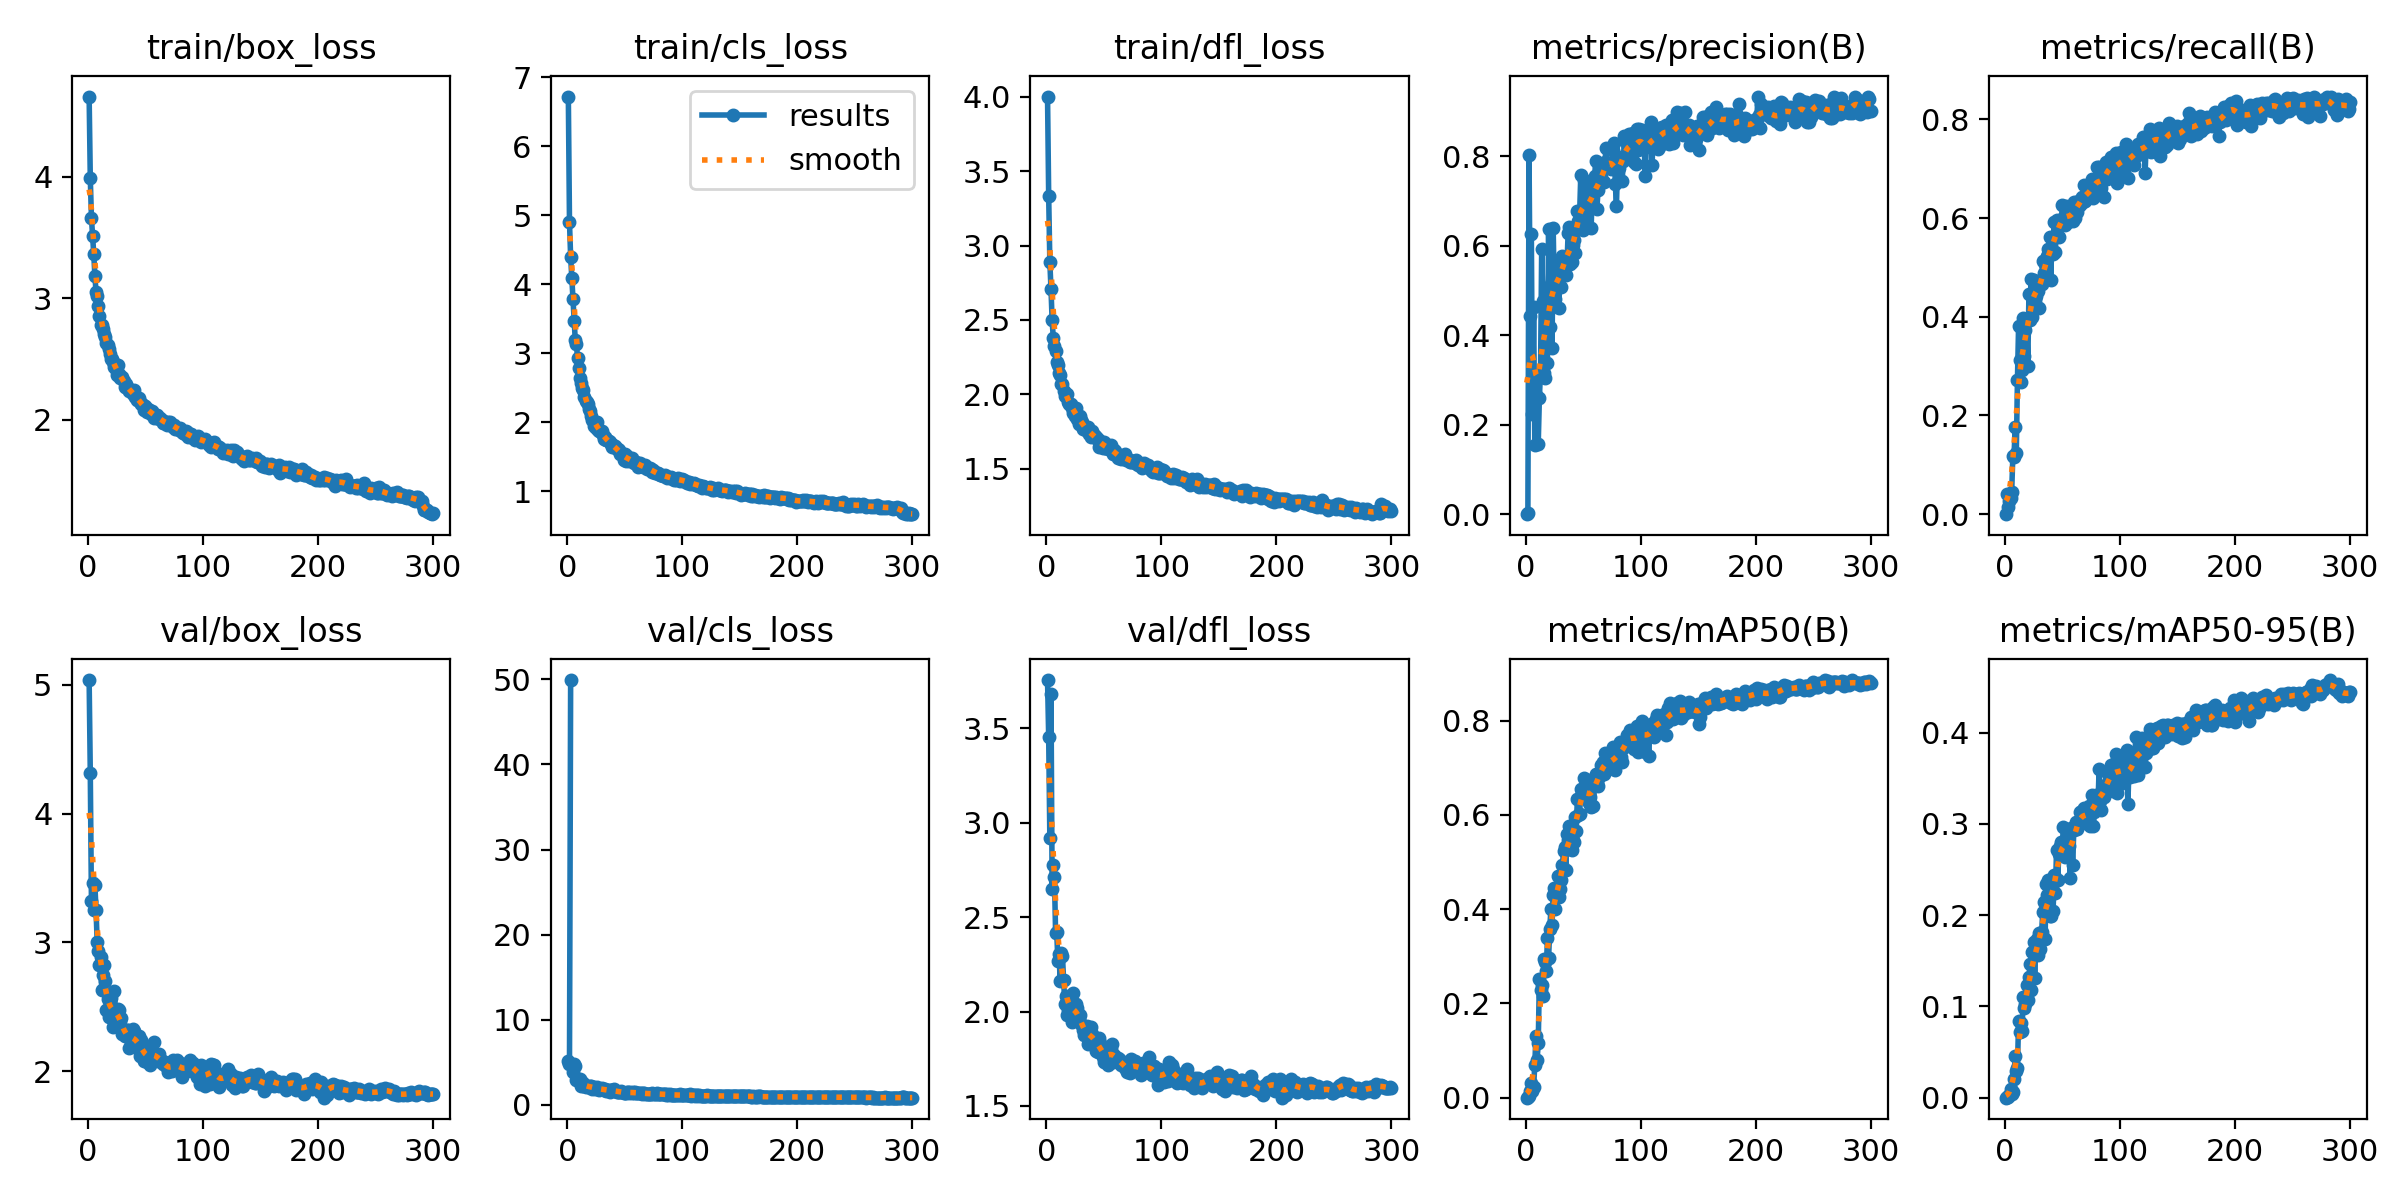

The data file committed next to this chart (first rows):
epoch, train/box_loss, train/cls_loss, train/dfl_loss, metrics/precision(B), metrics/recall(B), metrics/mAP50(B), metrics/mAP50-95(B), val/box_loss, val/cls_loss, val/dfl_loss, lr/pg0, lr/pg1, lr/pg2
1, 4.66, 6.718, 4.003, 0, 0, 0, 0, 5.037, 5.145, 3.756, 0.07042, 0.003287, 0.003287
2, 3.99, 4.898, 3.332, 0.00354, 0.04113, 0.00203, 0.00062, 4.316, 4.846, 3.454, 0.0404, 0.006599, 0.006599
3, 3.662, 4.395, 2.89, 0.8026, 0.01493, 0.00409, 0.00071, 3.321, 49.9, 2.921, 0.01035, 0.009888, 0.009888
4, 3.51, 4.096, 2.707, 0.4421, 0.02581, 0.01428, 0.00308, 3.462, inf, 3.682, 0.009901, 0.009901, 0.009901
5, 3.366, 3.789, 2.497, 0.6266, 0.03318, 0.03144, 0.00896, 3.25, 3.914, 2.649, 0.009901, 0.009901, 0.009901
6, 3.188, 3.47, 2.378, 0.2246, 0.04478, 0.01372, 0.00372, 3.442, 4.809, 2.778, 0.009868, 0.009868, 0.009868
7, 3.052, 3.198, 2.324, 0.4637, 0.1188, 0.02297, 0.00671, 3.249, 4.621, 2.712, 0.009835, 0.009835, 0.009835
8, 3.02, 3.133, 2.294, 0.1545, 0.115, 0.07009, 0.02029, 3.004, 2.968, 2.417, 0.009802, 0.009802, 0.009802
9, 2.939, 2.93, 2.215, 0.2671, 0.1763, 0.131, 0.04597, 2.934, 3.036, 2.42, 0.009769, 0.009769, 0.009769
10, 2.855, 2.78, 2.199, 0.3019, 0.1242, 0.07964, 0.02904, 2.824, 2.87, 2.266, 0.009736, 0.009736, 0.009736
11, 2.784, 2.647, 2.143, 0.1579, 0.2713, 0.1153, 0.03222, 2.887, 3.058, 2.304, 0.009703, 0.009703, 0.009703
12, 2.78, 2.566, 2.127, 0.2602, 0.3814, 0.2523, 0.08389, 2.63, 2.235, 2.162, 0.00967, 0.00967, 0.00967
13, 2.745, 2.491, 2.07, 0.3198, 0.3129, 0.2277, 0.07235, 2.744, 2.664, 2.311, 0.009637, 0.009637, 0.009637
14, 2.707, 2.461, 2.071, 0.5933, 0.2677, 0.2395, 0.0813, 2.823, 2.28, 2.292, 0.009604, 0.009604, 0.009604
15, 2.683, 2.361, 2.021, 0.4759, 0.2915, 0.2163, 0.07349, 2.698, 2.425, 2.165, 0.009571, 0.009571, 0.009571
16, 2.629, 2.301, 1.986, 0.316, 0.3983, 0.2943, 0.1107, 2.477, 2.15, 2.038, 0.009538, 0.009538, 0.009538
17, 2.619, 2.289, 2.002, 0.3037, 0.321, 0.2878, 0.09837, 2.561, 2.191, 2.084, 0.009505, 0.009505, 0.009505
18, 2.586, 2.257, 2, 0.4236, 0.3727, 0.2696, 0.1026, 2.422, 2.067, 1.98, 0.009472, 0.009472, 0.009472
19, 2.545, 2.193, 1.947, 0.3376, 0.3918, 0.3391, 0.1231, 2.434, 2.083, 2.008, 0.009439, 0.009439, 0.009439
20, 2.505, 2.163, 1.937, 0.6382, 0.3009, 0.2961, 0.1073, 2.566, 2.257, 2.078, 0.009406, 0.009406, 0.009406
21, 2.503, 2.094, 1.932, 0.4181, 0.4462, 0.3576, 0.1322, 2.485, 2.224, 2.02, 0.009373, 0.009373, 0.009373
22, 2.475, 2.037, 1.908, 0.5137, 0.394, 0.3995, 0.1462, 2.342, 1.927, 1.947, 0.00934, 0.00934, 0.00934
23, 2.432, 1.949, 1.876, 0.3723, 0.4756, 0.3664, 0.1183, 2.621, 2.169, 2.098, 0.009307, 0.009307, 0.009307
24, 2.417, 2.002, 1.9, 0.6393, 0.3988, 0.4308, 0.1593, 2.429, 1.868, 1.975, 0.009274, 0.009274, 0.009274
25, 2.37, 1.923, 1.852, 0.486, 0.474, 0.4451, 0.1706, 2.398, 1.996, 1.972, 0.009241, 0.009241, 0.009241
26, 2.452, 1.999, 1.909, 0.4804, 0.4696, 0.4008, 0.1306, 2.484, 2.053, 2.042, 0.009208, 0.009208, 0.009208
27, 2.374, 1.89, 1.833, 0.5547, 0.4426, 0.436, 0.1694, 2.475, 1.83, 2.021, 0.009175, 0.009175, 0.009175
28, 2.343, 1.873, 1.803, 0.5336, 0.459, 0.4695, 0.1736, 2.388, 1.782, 1.966, 0.009142, 0.009142, 0.009142
29, 2.352, 1.865, 1.854, 0.4611, 0.4513, 0.4259, 0.1565, 2.41, 1.871, 1.981, 0.009109, 0.009109, 0.009109
30, 2.353, 1.874, 1.829, 0.5686, 0.417, 0.4418, 0.1801, 2.285, 1.96, 1.934, 0.009076, 0.009076, 0.009076
31, 2.317, 1.811, 1.816, 0.5083, 0.4668, 0.4629, 0.1633, 2.3, 1.827, 1.926, 0.009043, 0.009043, 0.009043
32, 2.27, 1.753, 1.766, 0.5768, 0.4658, 0.4931, 0.1813, 2.272, 1.753, 1.9, 0.00901, 0.00901, 0.00901
33, 2.298, 1.782, 1.781, 0.5724, 0.5125, 0.523, 0.2031, 2.274, 1.885, 1.876, 0.008977, 0.008977, 0.008977
34, 2.262, 1.742, 1.768, 0.5703, 0.4892, 0.5314, 0.214, 2.319, 1.694, 1.908, 0.008944, 0.008944, 0.008944
35, 2.262, 1.74, 1.754, 0.5343, 0.5075, 0.4832, 0.1738, 2.316, 1.758, 1.923, 0.008911, 0.008911, 0.008911
36, 2.234, 1.732, 1.78, 0.56, 0.5055, 0.5603, 0.234, 2.182, 1.756, 1.827, 0.008878, 0.008878, 0.008878
37, 2.237, 1.715, 1.735, 0.6286, 0.523, 0.5462, 0.2224, 2.21, 1.577, 1.849, 0.008845, 0.008845, 0.008845
38, 2.238, 1.683, 1.748, 0.642, 0.537, 0.5767, 0.2386, 2.255, 1.765, 1.881, 0.008812, 0.008812, 0.008812
39, 2.212, 1.646, 1.712, 0.5592, 0.5614, 0.5415, 0.199, 2.324, 1.701, 1.92, 0.008779, 0.008779, 0.008779
40, 2.243, 1.672, 1.753, 0.5628, 0.4749, 0.5261, 0.1994, 2.312, 1.724, 1.879, 0.008746, 0.008746, 0.008746
41, 2.189, 1.637, 1.723, 0.601, 0.5616, 0.5601, 0.2322, 2.226, 1.819, 1.852, 0.008713, 0.008713, 0.008713
42, 2.191, 1.65, 1.718, 0.6126, 0.5274, 0.542, 0.2047, 2.243, 1.613, 1.858, 0.00868, 0.00868, 0.00868
43, 2.165, 1.616, 1.71, 0.5843, 0.5926, 0.5951, 0.2436, 2.176, 1.518, 1.792, 0.008647, 0.008647, 0.008647
44, 2.178, 1.606, 1.7, 0.6345, 0.532, 0.5654, 0.2244, 2.271, 1.567, 1.851, 0.008614, 0.008614, 0.008614
45, 2.148, 1.6, 1.702, 0.677, 0.5959, 0.6332, 0.2717, 2.115, 1.56, 1.788, 0.008581, 0.008581, 0.008581
46, 2.127, 1.538, 1.646, 0.6558, 0.5864, 0.6, 0.239, 2.241, 1.474, 1.858, 0.008548, 0.008548, 0.008548
47, 2.131, 1.554, 1.679, 0.672, 0.5607, 0.6013, 0.2673, 2.218, 1.614, 1.831, 0.008515, 0.008515, 0.008515
48, 2.125, 1.536, 1.679, 0.7589, 0.5874, 0.6559, 0.2763, 2.184, 1.511, 1.811, 0.008482, 0.008482, 0.008482
49, 2.085, 1.452, 1.64, 0.6554, 0.5866, 0.6506, 0.2804, 2.078, 1.457, 1.757, 0.008449, 0.008449, 0.008449
50, 2.116, 1.544, 1.677, 0.6356, 0.6255, 0.6441, 0.2761, 2.087, 1.431, 1.731, 0.008416, 0.008416, 0.008416
51, 2.062, 1.435, 1.64, 0.7475, 0.5997, 0.6773, 0.2962, 2.067, 1.363, 1.733, 0.008383, 0.008383, 0.008383
52, 2.092, 1.509, 1.647, 0.6895, 0.5865, 0.6351, 0.2634, 2.153, 1.516, 1.766, 0.00835, 0.00835, 0.00835
53, 2.084, 1.488, 1.64, 0.6461, 0.6246, 0.6425, 0.2757, 2.165, 1.518, 1.797, 0.008317, 0.008317, 0.008317
54, 2.068, 1.441, 1.63, 0.7078, 0.6121, 0.6746, 0.2865, 2.05, 1.41, 1.717, 0.008284, 0.008284, 0.008284
55, 2.047, 1.452, 1.634, 0.6862, 0.5912, 0.6252, 0.2699, 2.117, 1.493, 1.792, 0.008251, 0.008251, 0.008251
56, 2.073, 1.475, 1.657, 0.7403, 0.5981, 0.6385, 0.2754, 2.131, 1.46, 1.8, 0.008218, 0.008218, 0.008218
57, 2.016, 1.438, 1.62, 0.6397, 0.595, 0.6162, 0.2405, 2.223, 1.57, 1.83, 0.008185, 0.008185, 0.008185
58, 2.028, 1.409, 1.599, 0.7269, 0.6146, 0.6698, 0.2956, 2.086, 1.415, 1.731, 0.008152, 0.008152, 0.008152
59, 2.044, 1.416, 1.626, 0.6864, 0.5933, 0.6197, 0.255, 2.129, 1.476, 1.772, 0.008119, 0.008119, 0.008119
60, 2.042, 1.418, 1.615, 0.7555, 0.6316, 0.6679, 0.293, 2.102, 1.422, 1.759, 0.008086, 0.008086, 0.008086
... 240 more rows
